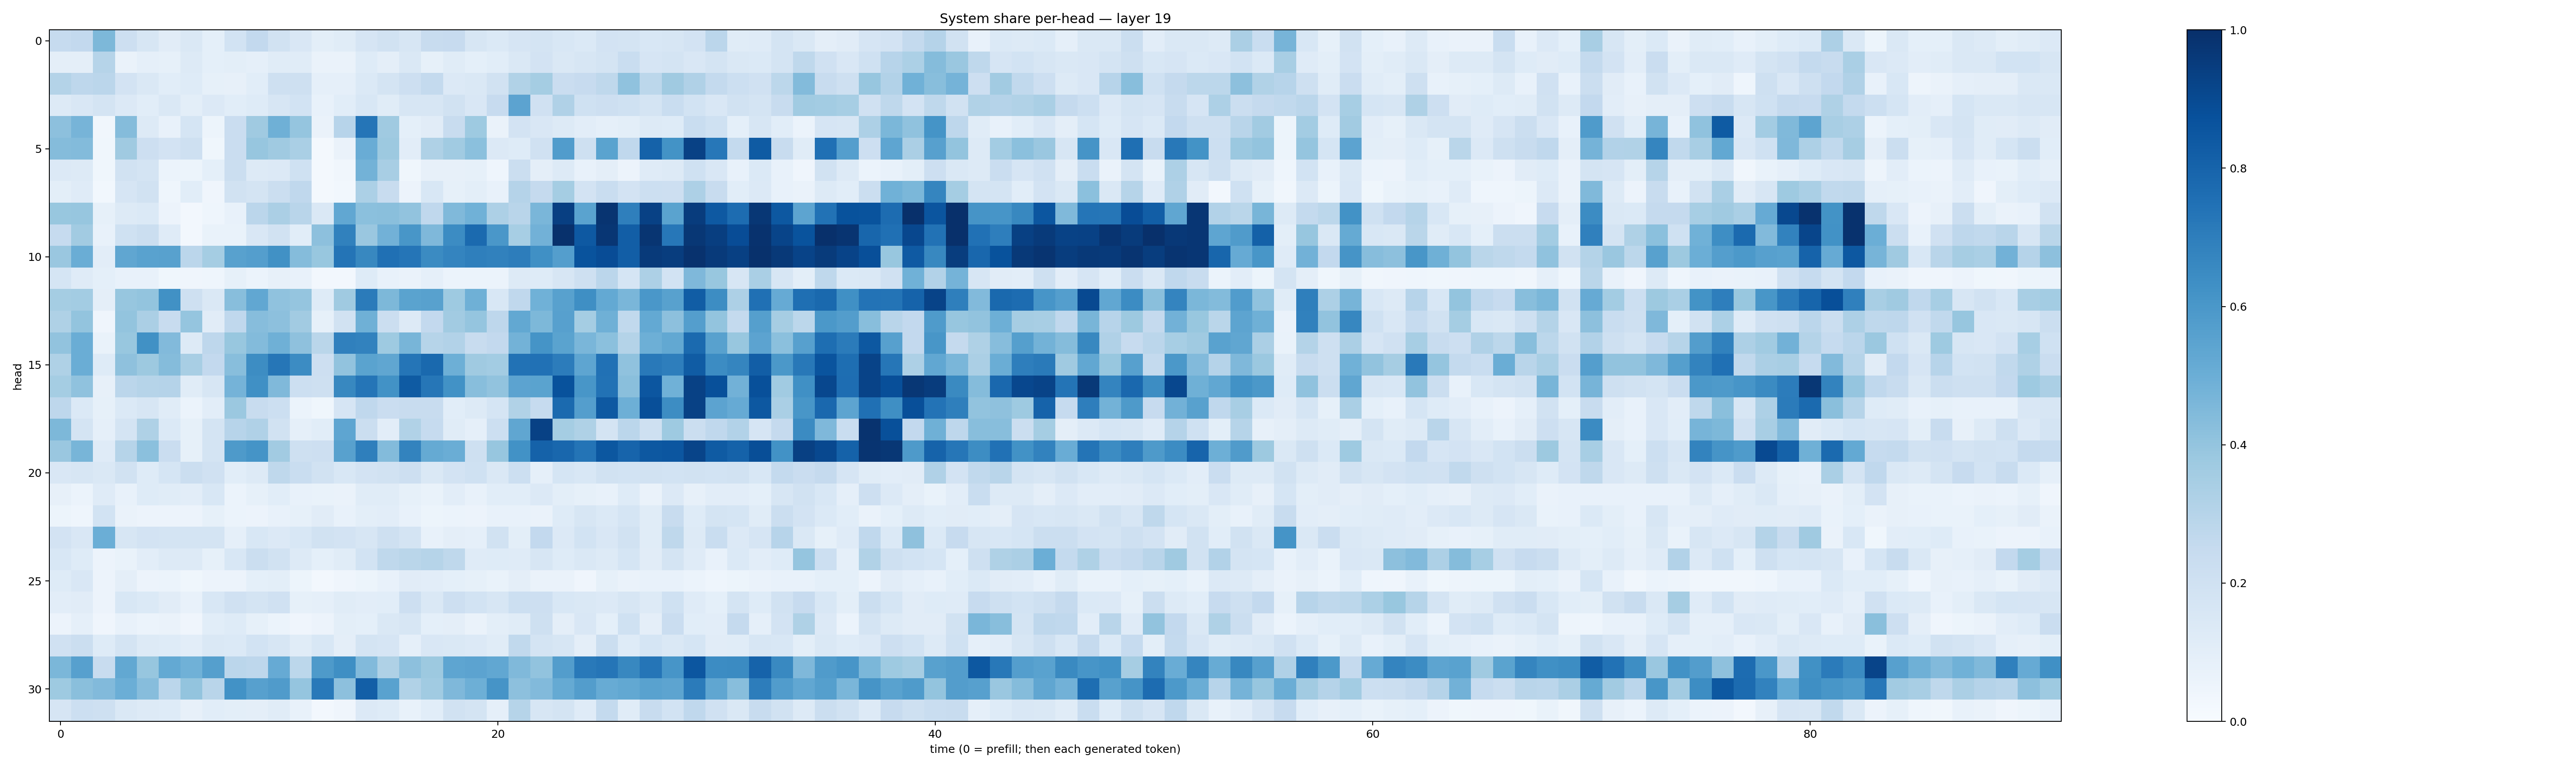

The file beside this chart, header and first rows:
0.2468235, 0.26047435, 0.45346776, 0.21366842, 0.15973304, 0.11052959, 0.14604272, 0.092846386, 0.18697962, 0.2612768, 0.19521944, 0.1487844, 0.09868366, 0.11454162, 0.16439426, 0.18926725, 0.16204609, 0.23483607, 0.2425962, 0.16227318, 0.13950883, 0.16498034, 0.17617728, 0.15323101
0.09633, 0.09689, 0.2994, 0.06316, 0.08909, 0.08377, 0.1265, 0.09145, 0.09826, 0.088, 0.1163, 0.1154, 0.06483, 0.06584, 0.1232, 0.09606, 0.145, 0.08459, 0.1167, 0.0909, 0.1082, 0.1441, 0.1815, 0.1437
0.3077, 0.2758, 0.2819, 0.1811, 0.1474, 0.109, 0.1217, 0.08245, 0.07826, 0.1063, 0.2048, 0.2047, 0.08981, 0.08825, 0.1406, 0.1788, 0.2119, 0.2576, 0.1329, 0.1482, 0.1918, 0.3144, 0.3531, 0.2277
0.1258, 0.1485, 0.1759, 0.1334, 0.1058, 0.1438, 0.09892, 0.1329, 0.1089, 0.1249, 0.1611, 0.1851, 0.0767, 0.1061, 0.153, 0.1156, 0.1593, 0.1634, 0.1898, 0.1498, 0.2434, 0.5464, 0.1969, 0.3177
0.4142, 0.4705, 0.03298, 0.4368, 0.127, 0.07214, 0.171, 0.05343, 0.2298, 0.371, 0.49, 0.3975, 0.06258, 0.293, 0.7307, 0.371, 0.09268, 0.113, 0.24, 0.3734, 0.06287, 0.1817, 0.1485, 0.1279
0.4363, 0.4406, 0.03743, 0.3691, 0.2114, 0.1823, 0.2052, 0.03551, 0.2303, 0.3911, 0.3711, 0.3391, 0.02168, 0.06553, 0.5066, 0.3766, 0.1035, 0.3237, 0.3647, 0.4182, 0.1328, 0.1224, 0.1981, 0.5768
0.1334, 0.1297, 0.03795, 0.1884, 0.1775, 0.06155, 0.05136, 0.09085, 0.2265, 0.1287, 0.1365, 0.2021, 0.01779, 0.03174, 0.477, 0.3413, 0.03586, 0.08003, 0.08201, 0.08346, 0.04568, 0.2253, 0.09383, 0.1291
0.1012, 0.1186, 0.02832, 0.1654, 0.189, 0.04336, 0.1092, 0.03944, 0.1929, 0.1769, 0.2226, 0.2677, 0.01818, 0.03037, 0.33, 0.2361, 0.05853, 0.1536, 0.08584, 0.1009, 0.07328, 0.3033, 0.2515, 0.354
0.3884, 0.391, 0.08348, 0.1289, 0.1376, 0.0577, 0.02723, 0.04524, 0.07108, 0.2832, 0.3326, 0.2891, 0.1446, 0.5291, 0.4216, 0.4252, 0.4055, 0.2658, 0.4466, 0.4845, 0.3251, 0.2901, 0.4628, 0.9396
0.2492, 0.3605, 0.07169, 0.2007, 0.2189, 0.118, 0.02493, 0.06667, 0.06721, 0.1497, 0.1916, 0.1092, 0.4165, 0.6852, 0.3837, 0.481, 0.6027, 0.4505, 0.6447, 0.7749, 0.5991, 0.347, 0.4811, 0.9928
0.3848, 0.5014, 0.102, 0.5334, 0.5545, 0.5569, 0.2844, 0.3541, 0.5547, 0.5698, 0.6281, 0.435, 0.3878, 0.7357, 0.6631, 0.7529, 0.7322, 0.6522, 0.673, 0.6923, 0.686, 0.7029, 0.6312, 0.5676
0.1713, 0.1202, 0.09364, 0.07218, 0.07744, 0.03665, 0.04092, 0.04479, 0.08544, 0.06047, 0.07832, 0.07133, 0.02609, 0.02387, 0.1227, 0.075, 0.06429, 0.08819, 0.06236, 0.05988, 0.06168, 0.1296, 0.1238, 0.1593
0.3533, 0.357, 0.09749, 0.3914, 0.3988, 0.6266, 0.2083, 0.146, 0.4267, 0.5279, 0.4098, 0.3951, 0.1237, 0.3678, 0.7105, 0.4554, 0.5505, 0.5568, 0.3726, 0.49, 0.1537, 0.2682, 0.4873, 0.5553
0.3228, 0.4023, 0.04177, 0.4, 0.3321, 0.2378, 0.3963, 0.1097, 0.2665, 0.4306, 0.4156, 0.362, 0.08589, 0.1919, 0.4917, 0.2205, 0.1309, 0.2582, 0.3603, 0.3973, 0.2736, 0.526, 0.4559, 0.5597
0.4052, 0.5022, 0.06664, 0.3893, 0.6263, 0.4422, 0.1292, 0.2739, 0.3901, 0.44, 0.4889, 0.4109, 0.2881, 0.6907, 0.6811, 0.3731, 0.4653, 0.3006, 0.3122, 0.2385, 0.2581, 0.4785, 0.6171, 0.5477
0.3212, 0.5005, 0.1247, 0.4104, 0.3755, 0.4358, 0.3425, 0.2607, 0.4279, 0.6439, 0.7303, 0.6478, 0.212, 0.4023, 0.5479, 0.5323, 0.7322, 0.781, 0.4925, 0.3686, 0.3559, 0.7444, 0.7478, 0.7061
0.353, 0.4084, 0.07896, 0.2839, 0.2979, 0.3032, 0.1141, 0.1605, 0.4756, 0.6321, 0.4457, 0.2171, 0.2108, 0.6614, 0.7338, 0.6225, 0.8346, 0.7266, 0.6222, 0.4267, 0.4024, 0.5439, 0.5479, 0.8709
0.274, 0.1369, 0.08517, 0.1392, 0.1612, 0.1169, 0.06017, 0.1036, 0.3822, 0.2401, 0.2165, 0.05893, 0.03547, 0.1676, 0.2662, 0.2298, 0.2408, 0.2366, 0.1081, 0.131, 0.1702, 0.3158, 0.2478, 0.777
0.4536, 0.1762, 0.08921, 0.1738, 0.3223, 0.1395, 0.08384, 0.1786, 0.2938, 0.3197, 0.1926, 0.08954, 0.1069, 0.5359, 0.2228, 0.1029, 0.3133, 0.2464, 0.1166, 0.08619, 0.2182, 0.5338, 0.9308, 0.3524
0.386, 0.4649, 0.1191, 0.3006, 0.4204, 0.2276, 0.08207, 0.176, 0.5885, 0.6143, 0.3602, 0.2053, 0.2128, 0.5573, 0.693, 0.4389, 0.6786, 0.5162, 0.5017, 0.2071, 0.391, 0.6244, 0.8072, 0.7887
0.1495, 0.1632, 0.142, 0.1929, 0.1221, 0.1699, 0.2264, 0.1966, 0.1058, 0.1264, 0.2715, 0.2341, 0.192, 0.1529, 0.1822, 0.1949, 0.2124, 0.1446, 0.1833, 0.1996, 0.1413, 0.216, 0.08876, 0.1712
0.08015, 0.06067, 0.1204, 0.07702, 0.1224, 0.1152, 0.1017, 0.1526, 0.06114, 0.08523, 0.1067, 0.07468, 0.07009, 0.06638, 0.1147, 0.1151, 0.08593, 0.06861, 0.1047, 0.0769, 0.1081, 0.1083, 0.135, 0.09987
0.05331, 0.04486, 0.1855, 0.06519, 0.05766, 0.0566, 0.05473, 0.08205, 0.05949, 0.05559, 0.07545, 0.08407, 0.11, 0.07719, 0.1008, 0.1021, 0.07046, 0.05257, 0.06242, 0.05488, 0.07258, 0.07243, 0.06506, 0.125
0.1821, 0.1496, 0.4966, 0.1611, 0.1807, 0.1755, 0.1727, 0.1784, 0.08667, 0.1543, 0.1352, 0.1559, 0.1934, 0.1799, 0.1633, 0.2058, 0.1769, 0.07269, 0.09563, 0.08954, 0.1949, 0.0999, 0.2606, 0.1362
0.1532, 0.1232, 0.05606, 0.06965, 0.1047, 0.1282, 0.1309, 0.08467, 0.1555, 0.2189, 0.1915, 0.1263, 0.0914, 0.1152, 0.1862, 0.2721, 0.2886, 0.3006, 0.2728, 0.1174, 0.1233, 0.1206, 0.1601, 0.1222
0.1215, 0.1505, 0.05638, 0.09711, 0.05791, 0.06027, 0.03531, 0.05641, 0.05614, 0.09073, 0.1011, 0.05234, 0.02715, 0.04134, 0.05279, 0.07088, 0.1118, 0.1023, 0.09355, 0.08348, 0.07021, 0.09746, 0.06407, 0.06635
0.1036, 0.1105, 0.05534, 0.1542, 0.1398, 0.1103, 0.07478, 0.1549, 0.1961, 0.1794, 0.1955, 0.0821, 0.086, 0.1172, 0.105, 0.1089, 0.213, 0.1469, 0.2147, 0.1845, 0.1606, 0.2149, 0.2119, 0.1558
0.05661, 0.08833, 0.0402, 0.07172, 0.05919, 0.06255, 0.04226, 0.1061, 0.1211, 0.08502, 0.06024, 0.04284, 0.05522, 0.09819, 0.09266, 0.1464, 0.1614, 0.08994, 0.09473, 0.06315, 0.09798, 0.1141, 0.2038, 0.09418
0.1968, 0.2247, 0.1223, 0.178, 0.1324, 0.1231, 0.1046, 0.1409, 0.137, 0.187, 0.1614, 0.1149, 0.1561, 0.09758, 0.1726, 0.1678, 0.08864, 0.1509, 0.1409, 0.1339, 0.1164, 0.2618, 0.176, 0.1581
0.4591, 0.5601, 0.2404, 0.5247, 0.3923, 0.5219, 0.4863, 0.5641, 0.2817, 0.2753, 0.5144, 0.2783, 0.586, 0.636, 0.4434, 0.3233, 0.4175, 0.3779, 0.538, 0.5455, 0.5289, 0.4465, 0.4031, 0.5707
0.3747, 0.4252, 0.444, 0.4981, 0.4322, 0.2844, 0.399, 0.2919, 0.6217, 0.5588, 0.5787, 0.396, 0.7178, 0.4172, 0.8195, 0.5528, 0.3162, 0.3636, 0.4496, 0.4928, 0.6129, 0.4157, 0.4432, 0.5172
0.1675, 0.215, 0.2042, 0.1481, 0.1284, 0.1224, 0.08164, 0.1064, 0.09899, 0.09737, 0.1153, 0.07111, 0.02489, 0.0393, 0.1365, 0.1228, 0.07125, 0.1075, 0.1885, 0.1795, 0.08609, 0.2998, 0.1627, 0.1762
